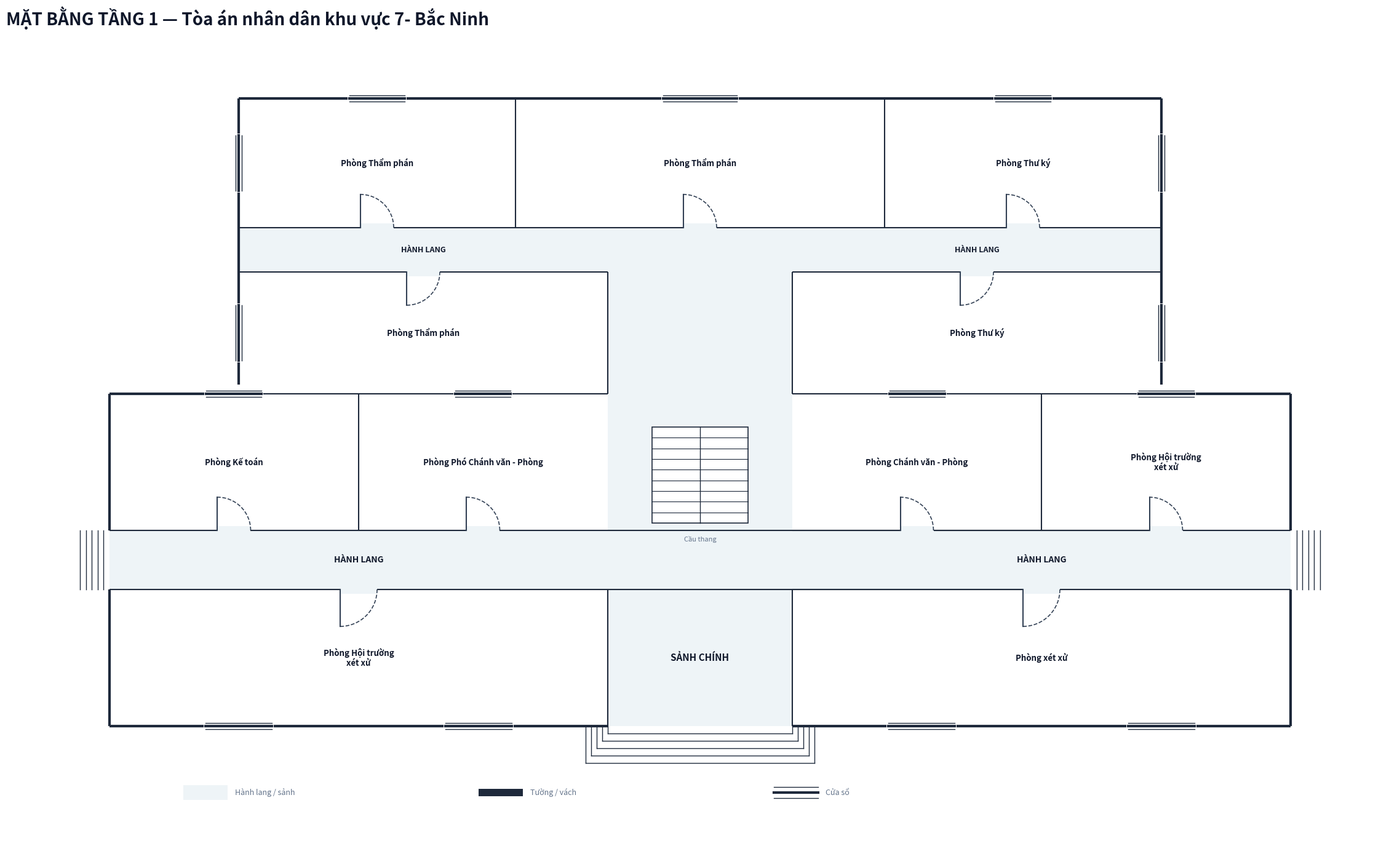

Source code (Python): (Note: this script raises an exception after producing the figure.)
import os
from typing import TypedDict, Tuple, List
import matplotlib.pyplot as plt
import matplotlib.patches as patches

class RoomDict(TypedDict):
    id: str
    name: str
    x: float
    y: float
    w: float
    h: float
    text_center: Tuple[float, float]
    door: Tuple[float, float, float, str]

def create_floorplan_tang1():
    # ---------------------------------------------------------
    # 1. SETUP CANVAS & CANVAS STYLING
    # ---------------------------------------------------------
    fig = plt.figure(figsize=(24, 15), dpi=300)
    ax = fig.add_axes([0.02, 0.05, 0.96, 0.88])
    ax.set_aspect('equal')
    ax.axis('off')
    fig.patch.set_facecolor('#ffffff')

    COLOR_WALL = '#1e293b'          # Dark slate structural wall & partitions
    COLOR_FILL_CORRIDOR = '#eef4f7'  # Soft pastel grey-cyan fill for corridor/lobby
    COLOR_ROOM_FILL = '#ffffff'     # Pure white for room interior
    COLOR_DOOR_SWING = '#334155'    # Dark slate door panel and arc
    COLOR_TEXT_MAIN = '#0f172a'     # Deep navy text
    COLOR_TEXT_MUTED = '#64748b'    # Muted grey text

    WALL_THICKNESS = 0.20  # 200mm exterior wall
    PART_THICKNESS = 0.10  # 100mm interior wall

    # ---------------------------------------------------------
    # 2. HEADER & LEGEND
    # ---------------------------------------------------------
    fig.text(0.03, 0.95, "MẶT BẰNG TẦNG 1 — Tòa án nhân dân khu vực 7- Bắc Ninh", 
             fontsize=20, fontweight='bold', color=COLOR_TEXT_MAIN, ha='left', va='top')

    ax.add_patch(patches.Rectangle((2, -6.5), 1.2, 0.4, facecolor=COLOR_FILL_CORRIDOR, edgecolor='none'))
    ax.text(3.4, -6.3, "Hành lang / sảnh", fontsize=9, color=COLOR_TEXT_MUTED, va='center')

    ax.add_patch(patches.Rectangle((10, -6.4), 1.2, 0.2, facecolor=COLOR_WALL, edgecolor='none'))
    ax.text(11.4, -6.3, "Tường / vách", fontsize=9, color=COLOR_TEXT_MUTED, va='center')

    ax.plot([18, 19.2], [-6.3, -6.3], color=COLOR_WALL, linewidth=3)
    ax.plot([18, 19.2], [-6.15, -6.15], color=COLOR_WALL, linewidth=1)
    ax.plot([18, 19.2], [-6.45, -6.45], color=COLOR_WALL, linewidth=1)
    ax.text(19.4, -6.3, "Cửa sổ", fontsize=9, color=COLOR_TEXT_MUTED, va='center')

    # ---------------------------------------------------------
    # 3. CORRIDOR & LOBBY FILL
    # ---------------------------------------------------------
    ax.add_patch(patches.Rectangle((0, -0.8), 32.0, 1.6, facecolor=COLOR_FILL_CORRIDOR, edgecolor='none', zorder=1))
    ax.add_patch(patches.Rectangle((13.5, -4.5), 5.0, 3.7, facecolor=COLOR_FILL_CORRIDOR, edgecolor='none', zorder=1))
    ax.add_patch(patches.Rectangle((13.5, 0.8), 5.0, 11.7, facecolor=COLOR_FILL_CORRIDOR, edgecolor='none', zorder=1))
    ax.add_patch(patches.Rectangle((3.5, 7.8), 25.0, 1.2, facecolor=COLOR_FILL_CORRIDOR, edgecolor='none', zorder=1))

    bbox_style = dict(boxstyle='round,pad=0.2', facecolor=COLOR_FILL_CORRIDOR, edgecolor='none')
    ax.text(6.75, 0.0, "HÀNH LANG", fontsize=10, fontweight='bold', color=COLOR_TEXT_MAIN, ha='center', va='center', zorder=6, bbox=bbox_style)
    ax.text(25.25, 0.0, "HÀNH LANG", fontsize=10, fontweight='bold', color=COLOR_TEXT_MAIN, ha='center', va='center', zorder=6, bbox=bbox_style)
    ax.text(8.5, 8.4, "HÀNH LANG", fontsize=9, fontweight='bold', color=COLOR_TEXT_MAIN, ha='center', va='center', zorder=6, bbox=bbox_style)
    ax.text(23.5, 8.4, "HÀNH LANG", fontsize=9, fontweight='bold', color=COLOR_TEXT_MAIN, ha='center', va='center', zorder=6, bbox=bbox_style)

    ax.text(16.0, -2.65, "SẢNH CHÍNH", fontsize=11, fontweight='bold', color=COLOR_TEXT_MAIN, ha='center', va='center', zorder=5)

    for i in range(5):
        dy = -4.5 - 0.2 * (i + 1)
        dx_min = 13.5 - i * 0.15
        dx_max = 18.5 + i * 0.15
        ax.plot([dx_min, dx_max], [dy, dy], color=COLOR_WALL, linewidth=1.0, zorder=4)
        ax.plot([dx_min, dx_min], [-4.5, dy], color=COLOR_WALL, linewidth=1.0, zorder=4)
        ax.plot([dx_max, dx_max], [-4.5, dy], color=COLOR_WALL, linewidth=1.0, zorder=4)

    for i in range(5):
        sx = 0.0 - (i + 1) * 0.16
        ax.plot([sx, sx], [-0.8, 0.8], color=COLOR_WALL, linewidth=1.0, zorder=4)
    for i in range(5):
        sx = 32.0 + (i + 1) * 0.16
        ax.plot([sx, sx], [-0.8, 0.8], color=COLOR_WALL, linewidth=1.0, zorder=4)

    # ---------------------------------------------------------
    # 4. ROOM DEFINITIONS & INWARD DOORS
    # ---------------------------------------------------------
    rooms: List[RoomDict] = []

    rooms.append({
        'id': 'T1_HALL_MAIN', 'name': "Phòng Hội trường\nxét xử",
        'x': 0.0, 'y': -4.5, 'w': 13.5, 'h': 3.7,
        'text_center': (6.75, -2.65), 'door': (6.75, -0.8, 1.0, 'IN_SOUTH')
    })
    rooms.append({
        'id': 'T1_ACC', 'name': "Phòng Kế toán",
        'x': 0.0, 'y': 0.8, 'w': 6.75, 'h': 3.7,
        'text_center': (3.375, 2.65), 'door': (3.375, 0.8, 0.9, 'IN_NORTH')
    })
    rooms.append({
        'id': 'T1_VICE_ADMIN', 'name': "Phòng Phó Chánh văn - Phòng",
        'x': 6.75, 'y': 0.8, 'w': 6.75, 'h': 3.7,
        'text_center': (10.125, 2.65), 'door': (10.125, 0.8, 0.9, 'IN_NORTH')
    })
    rooms.append({
        'id': 'T1_TRIAL_ROOM', 'name': "Phòng xét xử",
        'x': 18.5, 'y': -4.5, 'w': 13.5, 'h': 3.7,
        'text_center': (25.25, -2.65), 'door': (25.25, -0.8, 1.0, 'IN_SOUTH')
    })
    rooms.append({
        'id': 'T1_HEAD_ADMIN', 'name': "Phòng Chánh văn - Phòng",
        'x': 18.5, 'y': 0.8, 'w': 6.75, 'h': 3.7,
        'text_center': (21.875, 2.65), 'door': (21.875, 0.8, 0.9, 'IN_NORTH')
    })
    rooms.append({
        'id': 'T1_HALL_SMALL', 'name': "Phòng Hội trường\nxét xử",
        'x': 25.25, 'y': 0.8, 'w': 6.75, 'h': 3.7,
        'text_center': (28.625, 2.65), 'door': (28.625, 0.8, 0.9, 'IN_NORTH')
    })

    rooms.append({
        'id': 'T2_JUDGE_1', 'name': "Phòng Thẩm phán",
        'x': 3.5, 'y': 4.5, 'w': 10.0, 'h': 3.3,
        'text_center': (8.5, 6.15), 'door': (8.5, 7.8, 0.9, 'IN_SOUTH')
    })
    rooms.append({
        'id': 'T2_SEC_1', 'name': "Phòng Thư ký",
        'x': 18.5, 'y': 4.5, 'w': 10.0, 'h': 3.3,
        'text_center': (23.5, 6.15), 'door': (23.5, 7.8, 0.9, 'IN_SOUTH')
    })
    rooms.append({
        'id': 'T2_JUDGE_2', 'name': "Phòng Thẩm phán",
        'x': 3.5, 'y': 9.0, 'w': 7.5, 'h': 3.5,
        'text_center': (7.25, 10.75), 'door': (7.25, 9.0, 0.9, 'IN_NORTH')
    })
    rooms.append({
        'id': 'T2_JUDGE_3', 'name': "Phòng Thẩm phán",
        'x': 11.0, 'y': 9.0, 'w': 10.0, 'h': 3.5,
        'text_center': (16.0, 10.75), 'door': (16.0, 9.0, 0.9, 'IN_NORTH')
    })
    rooms.append({
        'id': 'T2_SEC_2', 'name': "Phòng Thư ký",
        'x': 21.0, 'y': 9.0, 'w': 7.5, 'h': 3.5,
        'text_center': (24.75, 10.75), 'door': (24.75, 9.0, 0.9, 'IN_NORTH')
    })

    for r in rooms:
        ax.add_patch(patches.Rectangle((r['x'], r['y']), r['w'], r['h'], 
                                       facecolor=COLOR_ROOM_FILL, edgecolor='none', zorder=2))
        ax.text(r['text_center'][0], r['text_center'][1], r['name'], 
                fontsize=9.5, fontweight='bold', color=COLOR_TEXT_MAIN, 
                ha='center', va='center', zorder=5)

    # ---------------------------------------------------------
    # 5. STAIRCASE (MOVED HIGHER UP)
    # ---------------------------------------------------------
    stair_x, stair_y, stair_w, stair_h = 14.7, 1.0, 2.6, 2.6
    ax.add_patch(patches.Rectangle((stair_x, stair_y), stair_w, stair_h, 
                                   facecolor='#ffffff', edgecolor=COLOR_WALL, linewidth=1.2, zorder=3))
    ax.plot([stair_x + stair_w/2, stair_x + stair_w/2], [stair_y, stair_y + stair_h], color=COLOR_WALL, linewidth=1.0, zorder=4)
    num_treads = 9
    for i in range(1, num_treads):
        ty = stair_y + i * (stair_h / num_treads)
        ax.plot([stair_x, stair_x + stair_w], [ty, ty], color=COLOR_WALL, linewidth=0.8, zorder=4)
    ax.text(stair_x + stair_w/2, stair_y - 0.35, "Cầu thang", fontsize=8, color=COLOR_TEXT_MUTED, ha='center', va='top', zorder=5)

    # ---------------------------------------------------------
    # 6. DRAW WALLS & CUTOUTS
    # ---------------------------------------------------------
    def draw_wall_segment(p1: Tuple[float, float], p2: Tuple[float, float], 
                          cutouts: List[Tuple[float, float]] = None, thickness=0.10):
        cutouts = cutouts or []
        x1, y1 = p1
        x2, y2 = p2
        if abs(x1 - x2) < 0.001:  # Vertical wall
            y_min, y_max = min(y1, y2), max(y1, y2)
            current_y = y_min
            sorted_cutouts = sorted(cutouts, key=lambda c: c[0])
            for cy_start, cy_end in sorted_cutouts:
                if cy_start > current_y + 0.01:
                    ax.plot([x1, x1], [current_y, cy_start], color=COLOR_WALL, linewidth=thickness*15, zorder=4, solid_capstyle='butt')
                current_y = max(current_y, cy_end)
            if current_y < y_max - 0.01:
                ax.plot([x1, x1], [current_y, y_max], color=COLOR_WALL, linewidth=thickness*15, zorder=4, solid_capstyle='butt')
        else:  # Horizontal wall
            x_min, x_max = min(x1, x2), max(x1, x2)
            current_x = x_min
            sorted_cutouts = sorted(cutouts, key=lambda c: c[0])
            for cx_start, cx_end in sorted_cutouts:
                if cx_start > current_x + 0.01:
                    ax.plot([current_x, cx_start], [y1, y1], color=COLOR_WALL, linewidth=thickness*15, zorder=4, solid_capstyle='butt')
                current_x = max(current_x, cx_end)
            if current_x < x_max - 0.01:
                ax.plot([current_x, x_max], [y1, y1], color=COLOR_WALL, linewidth=thickness*15, zorder=4, solid_capstyle='butt')

    # FIX 1: WINDOW DRAWING WITH CLEAN FULL-COVERAGE MASKING
    def draw_window(x: float, y: float, w: float, orientation: str):
        if orientation == 'H':
            ax.add_patch(patches.Rectangle((x - w/2 - 0.05, y - 0.25), w + 0.10, 0.50, facecolor='#ffffff', edgecolor='none', zorder=6))
            ax.plot([x - w/2, x + w/2], [y, y], color=COLOR_WALL, linewidth=3, zorder=7)
            ax.plot([x - w/2, x + w/2], [y + 0.08, y + 0.08], color=COLOR_WALL, linewidth=1, zorder=7)
            ax.plot([x - w/2, x + w/2], [y - 0.08, y - 0.08], color=COLOR_WALL, linewidth=1, zorder=7)
        else:
            ax.add_patch(patches.Rectangle((x - 0.25, y - w/2 - 0.05), 0.50, w + 0.10, facecolor='#ffffff', edgecolor='none', zorder=6))
            ax.plot([x, x], [y - w/2, y + w/2], color=COLOR_WALL, linewidth=3, zorder=7)
            ax.plot([x + 0.08, x + 0.08], [y - w/2, y + w/2], color=COLOR_WALL, linewidth=1, zorder=7)
            ax.plot([x - 0.08, x - 0.08], [y - w/2, y + w/2], color=COLOR_WALL, linewidth=1, zorder=7)

    # FIX 2: DOOR GAP MASK FILLED WITH CORRIDOR COLOR
    def draw_door(x: float, y: float, width: float, direction: str):
        if direction in ['IN_NORTH', 'IN_SOUTH']:
            ax.add_patch(patches.Rectangle((x - width/2, y - 0.12), width, 0.24, facecolor=COLOR_FILL_CORRIDOR, edgecolor='none', zorder=6))
            door_x = x - width/2
            if direction == 'IN_NORTH':
                ax.plot([door_x, door_x], [y, y + width], color=COLOR_DOOR_SWING, linewidth=1.5, zorder=7)
                arc = patches.Arc((door_x, y), width*2, width*2, angle=0, theta1=0, theta2=90, color=COLOR_DOOR_SWING, linewidth=1.2, linestyle='--', zorder=7)
                ax.add_patch(arc)
            elif direction == 'IN_SOUTH':
                ax.plot([door_x, door_x], [y, y - width], color=COLOR_DOOR_SWING, linewidth=1.5, zorder=7)
                arc = patches.Arc((door_x, y), width*2, width*2, angle=0, theta1=270, theta2=360, color=COLOR_DOOR_SWING, linewidth=1.2, linestyle='--', zorder=7)
                ax.add_patch(arc)

    y_south_corridor_cutouts = []
    y_north_corridor_cutouts = []
    for r in rooms:
        dx, dy, dw, ddir = r['door']
        if ddir == 'IN_SOUTH' and dy == -0.8:
            y_south_corridor_cutouts.append((dx - dw/2, dx + dw/2))
        elif ddir == 'IN_NORTH' and dy == 0.8:
            y_north_corridor_cutouts.append((dx - dw/2, dx + dw/2))

    # TÒA 1 EXTERIOR WALLS
    draw_wall_segment((0, -4.5), (13.5, -4.5), cutouts=[(2.6, 4.4), (9.1, 10.9)], thickness=WALL_THICKNESS)
    draw_wall_segment((18.5, -4.5), (32.0, -4.5), cutouts=[(21.1, 22.9), (27.6, 29.4)], thickness=WALL_THICKNESS)

    draw_wall_segment((0.0, -4.5), (0.0, 4.5), cutouts=[(-0.8, 0.8)], thickness=WALL_THICKNESS)
    draw_wall_segment((32.0, -4.5), (32.0, 4.5), cutouts=[(-0.8, 0.8)], thickness=WALL_THICKNESS)

    draw_wall_segment((0.0, 4.5), (3.5, 4.5), cutouts=[(2.625, 4.125)], thickness=WALL_THICKNESS)
    draw_wall_segment((28.5, 4.5), (32.0, 4.5), cutouts=[(27.875, 29.375)], thickness=WALL_THICKNESS)

    # TÒA 1 CORRIDOR INTERNAL WALLS
    draw_wall_segment((0.0, -0.8), (13.5, -0.8), cutouts=y_south_corridor_cutouts, thickness=PART_THICKNESS)
    draw_wall_segment((18.5, -0.8), (32.0, -0.8), cutouts=y_south_corridor_cutouts, thickness=PART_THICKNESS)

    draw_wall_segment((0.0, 0.8), (13.5, 0.8), cutouts=y_north_corridor_cutouts, thickness=PART_THICKNESS)
    draw_wall_segment((18.5, 0.8), (32.0, 0.8), cutouts=y_north_corridor_cutouts, thickness=PART_THICKNESS)

    # TÒA 1 INTERIOR ROOM DIVIDERS
    draw_wall_segment((6.75, 0.8), (6.75, 4.5), thickness=PART_THICKNESS)
    draw_wall_segment((25.25, 0.8), (25.25, 4.5), thickness=PART_THICKNESS)

    # SẢNH CHÍNH VERTICAL SIDE WALLS
    draw_wall_segment((13.5, -4.5), (13.5, -0.8), thickness=PART_THICKNESS)
    draw_wall_segment((18.5, -4.5), (18.5, -0.8), thickness=PART_THICKNESS)

    # FIX 3: REMOVED LOBBY WALL BLOCKAGE
    draw_wall_segment((13.5, 4.5), (13.5, 7.8), thickness=PART_THICKNESS)
    draw_wall_segment((18.5, 4.5), (18.5, 7.8), thickness=PART_THICKNESS)

    draw_wall_segment((3.5, 4.5), (13.5, 4.5), cutouts=[(9.375, 10.875)], thickness=PART_THICKNESS)
    draw_wall_segment((18.5, 4.5), (28.5, 4.5), cutouts=[(21.125, 22.625)], thickness=PART_THICKNESS)

    # TÒA 2 EXTERIOR WALLS
    draw_wall_segment((3.5, 4.5), (3.5, 12.5), cutouts=[(5.4, 6.9), (10.0, 11.5)], thickness=WALL_THICKNESS)
    draw_wall_segment((28.5, 4.5), (28.5, 12.5), cutouts=[(5.4, 6.9), (10.0, 11.5)], thickness=WALL_THICKNESS)
    draw_wall_segment((3.5, 12.5), (28.5, 12.5), cutouts=[(6.5, 8.0), (15.0, 17.0), (24.0, 25.5)], thickness=WALL_THICKNESS)

    # TÒA 2 CORRIDOR WALLS
    draw_wall_segment((3.5, 7.8), (13.5, 7.8), cutouts=[(8.05, 8.95)], thickness=PART_THICKNESS)
    draw_wall_segment((18.5, 7.8), (28.5, 7.8), cutouts=[(23.05, 23.95)], thickness=PART_THICKNESS)

    draw_wall_segment((3.5, 9.0), (28.5, 9.0), cutouts=[(6.8, 7.7), (15.55, 16.45), (24.3, 25.2)], thickness=PART_THICKNESS)

    # TÒA 2 NORTH ROW PARTITION WALLS
    draw_wall_segment((11.0, 9.0), (11.0, 12.5), thickness=PART_THICKNESS)
    draw_wall_segment((21.0, 9.0), (21.0, 12.5), thickness=PART_THICKNESS)

    # DRAW ALL DOORS
    for r in rooms:
        dx, dy, dw, ddir = r['door']
        draw_door(dx, dy, dw, ddir)

    # ---------------------------------------------------------
    # 7. WINDOWS
    # ---------------------------------------------------------
    draw_window(3.5, -4.5, 1.8, 'H')
    draw_window(10.0, -4.5, 1.8, 'H')
    draw_window(22.0, -4.5, 1.8, 'H')
    draw_window(28.5, -4.5, 1.8, 'H')

    draw_window(3.375, 4.5, 1.5, 'H')
    draw_window(10.125, 4.5, 1.5, 'H')
    draw_window(21.875, 4.5, 1.5, 'H')
    draw_window(28.625, 4.5, 1.5, 'H')

    draw_window(3.5, 6.15, 1.5, 'V')
    draw_window(28.5, 6.15, 1.5, 'V')

    draw_window(7.25, 12.5, 1.5, 'H')
    draw_window(16.0, 12.5, 2.0, 'H')
    draw_window(24.75, 12.5, 1.5, 'H')
    draw_window(3.5, 10.75, 1.5, 'V')
    draw_window(28.5, 10.75, 1.5, 'V')

    ax.set_xlim(-2.5, 34.5)
    ax.set_ylim(-7.5, 14.5)

    output_dir = r"c:\Users\Tam\Desktop\BanVeThietKe"
    output_path = os.path.join(output_dir, "mat_bang_tang_1.png")
    plt.savefig(output_path, dpi=300, bbox_inches='tight', facecolor='#ffffff')
    plt.close()
    print(f"SUCCESS: Generated demo floorplan PNG at {output_path}")

if __name__ == "__main__":
    create_floorplan_tang1()
